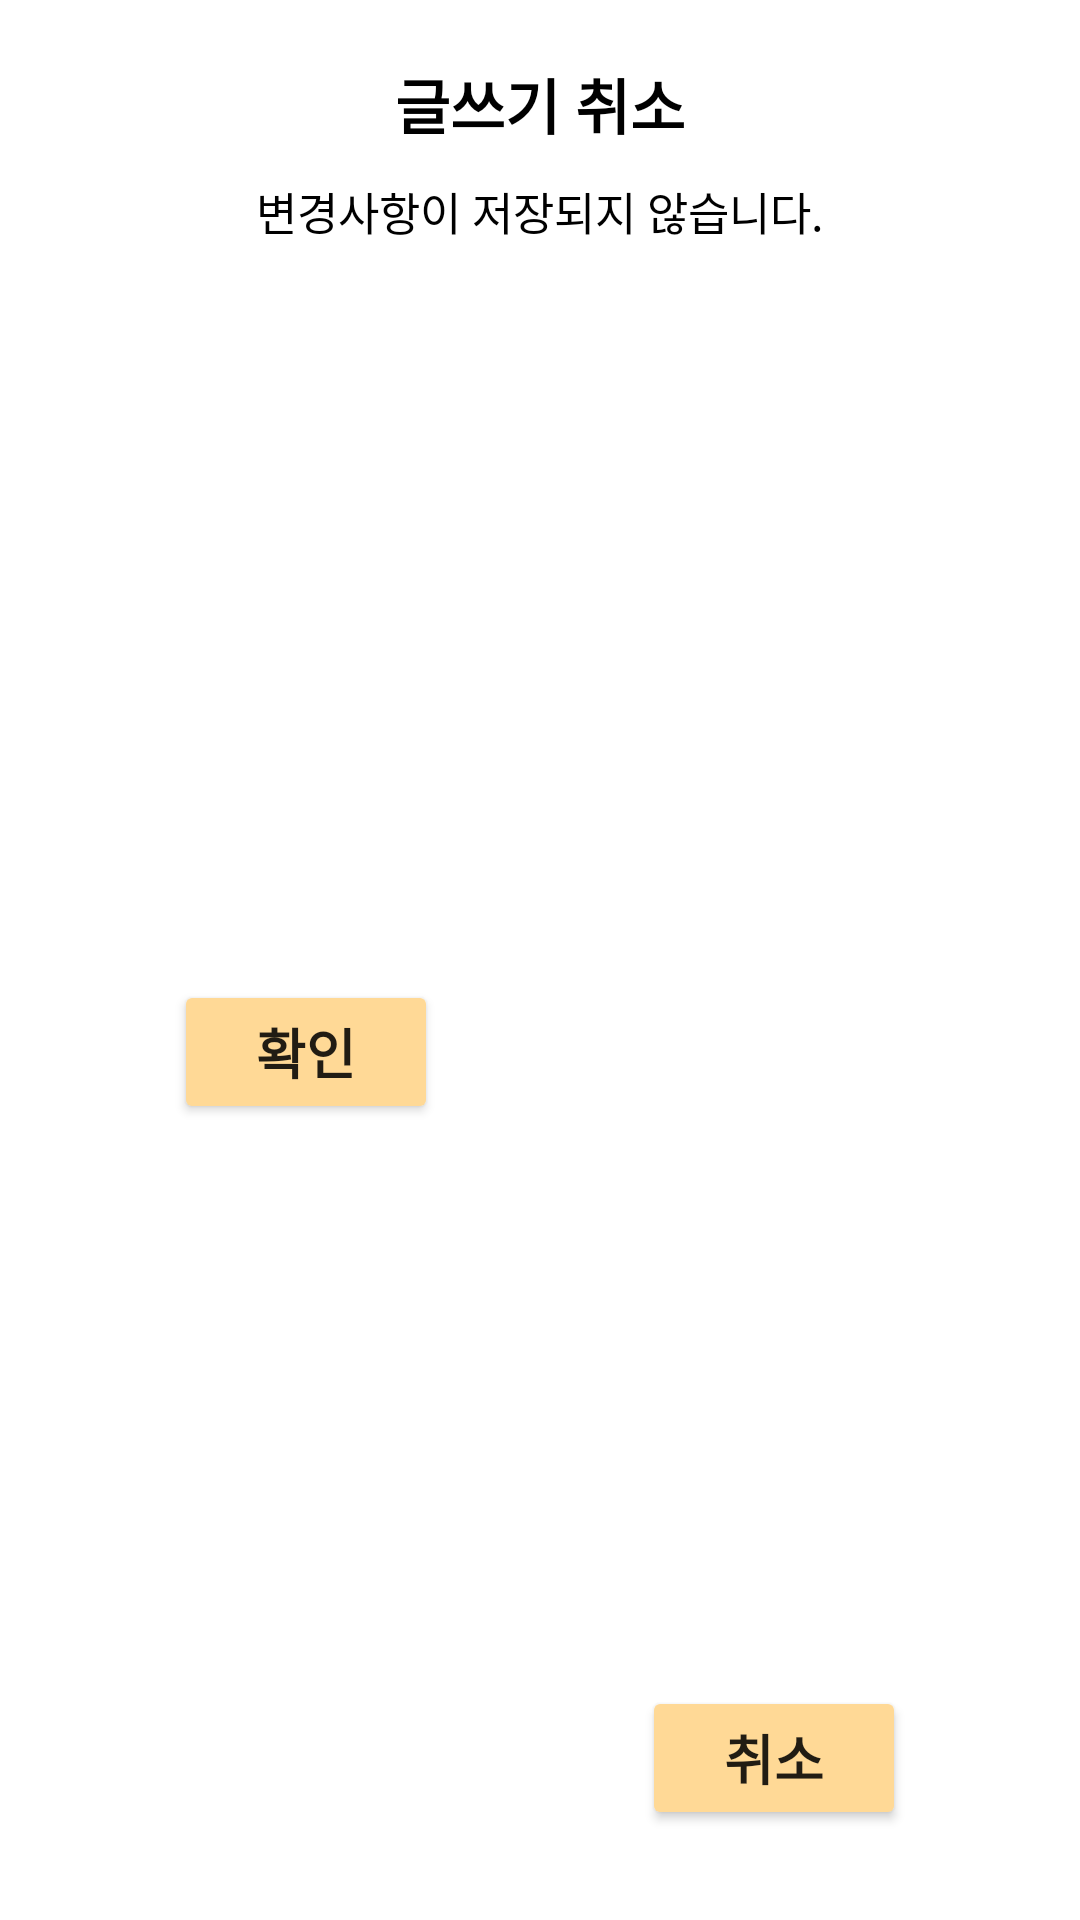

Reconstruct the res/layout file that produces this screen, plus the resources it refers to.
<!-- AndroidManifest.xml: application theme Theme.TeamSB -->
<!-- res/layout/dialog_write_article_back_pressed.xml -->
<?xml version="1.0" encoding="utf-8"?>
<androidx.constraintlayout.widget.ConstraintLayout xmlns:android="http://schemas.android.com/apk/res/android"
    xmlns:tools="http://schemas.android.com/tools"
    android:layout_width="wrap_content"
    android:layout_height="wrap_content"
    xmlns:app="http://schemas.android.com/apk/res-auto"
    android:paddingTop="20dp"
    android:paddingBottom="20dp"
    android:background="@null">

    <TextView
        android:id="@+id/tv_title"
        android:layout_width="wrap_content"
        android:layout_height="wrap_content"
        android:text="글쓰기 취소"
        android:textColor="@color/black"
        android:textSize="20sp"
        android:textStyle="bold"
        app:layout_constraintEnd_toEndOf="parent"
        app:layout_constraintStart_toStartOf="parent"
        app:layout_constraintTop_toTopOf="parent" />

    <TextView
        android:id="@+id/tv_content"
        android:layout_width="wrap_content"
        android:layout_height="wrap_content"
        android:text="변경사항이 저장되지 않습니다."
        android:textColor="@color/black"
        android:textSize="15sp"
        android:layout_marginTop="10dp"
        app:layout_constraintEnd_toEndOf="parent"
        app:layout_constraintStart_toStartOf="parent"
        app:layout_constraintTop_toBottomOf="@+id/tv_title" />

    <Button
        android:id="@+id/btn_positive"
        android:layout_width="wrap_content"
        android:layout_height="wrap_content"
        android:layout_margin="10dp"
        android:backgroundTint="#ffd996"
        android:text="확인"
        android:textSize="18sp"
        android:textStyle="bold"
        app:layout_constraintBottom_toBottomOf="parent"
        app:layout_constraintEnd_toStartOf="@+id/btn_negative"
        app:layout_constraintStart_toStartOf="parent"
        app:layout_constraintTop_toBottomOf="@+id/tv_content" />

    <Button
        android:id="@+id/btn_negative"
        android:layout_width="wrap_content"
        android:layout_height="wrap_content"
        android:layout_margin="10dp"
        android:backgroundTint="#ffd996"
        android:text="취소"
        android:textSize="18sp"
        android:textStyle="bold"
        app:layout_constraintBottom_toBottomOf="parent"
        app:layout_constraintEnd_toEndOf="parent"
        app:layout_constraintStart_toEndOf="@+id/btn_positive" />

</androidx.constraintlayout.widget.ConstraintLayout>
<!-- resources referenced by this layout -->
<resources>
  <style name="Theme.TeamSB" parent="Theme.MaterialComponents.Light.DarkActionBar">
          
          <item name="colorPrimary">@color/purple_500</item>
          <item name="colorPrimaryVariant">@color/purple_700</item>
          <item name="colorOnPrimary">@color/white</item>
          
          <item name="colorSecondary">@color/teal_200</item>
          <item name="colorSecondaryVariant">@color/teal_700</item>
          <item name="colorOnSecondary">@color/black</item>
          
          <item name="android:statusBarColor" tools:targetApi="l">@color/white</item>
          <item name="windowActionBar">true</item>
          <item name="windowNoTitle">true</item>
          
          <item name="actionMenuTextColor">@color/black</item>
          <item name="android:actionMenuTextColor">@color/black</item>
          <item name="android:windowLightStatusBar">true</item>
  
  
      </style>
  <!-- not gathered from this repository: default colours our renderer supplied (Android Studio template values) -->
  <color name="purple_500">#FF6200EE</color>
  <color name="purple_700">#FF3700B3</color>
  <color name="teal_200">#FF03DAC5</color>
  <color name="teal_700">#FF018786</color>
  <color name="black">#FF000000</color>
  <color name="white">#FFFFFFFF</color>
</resources>
